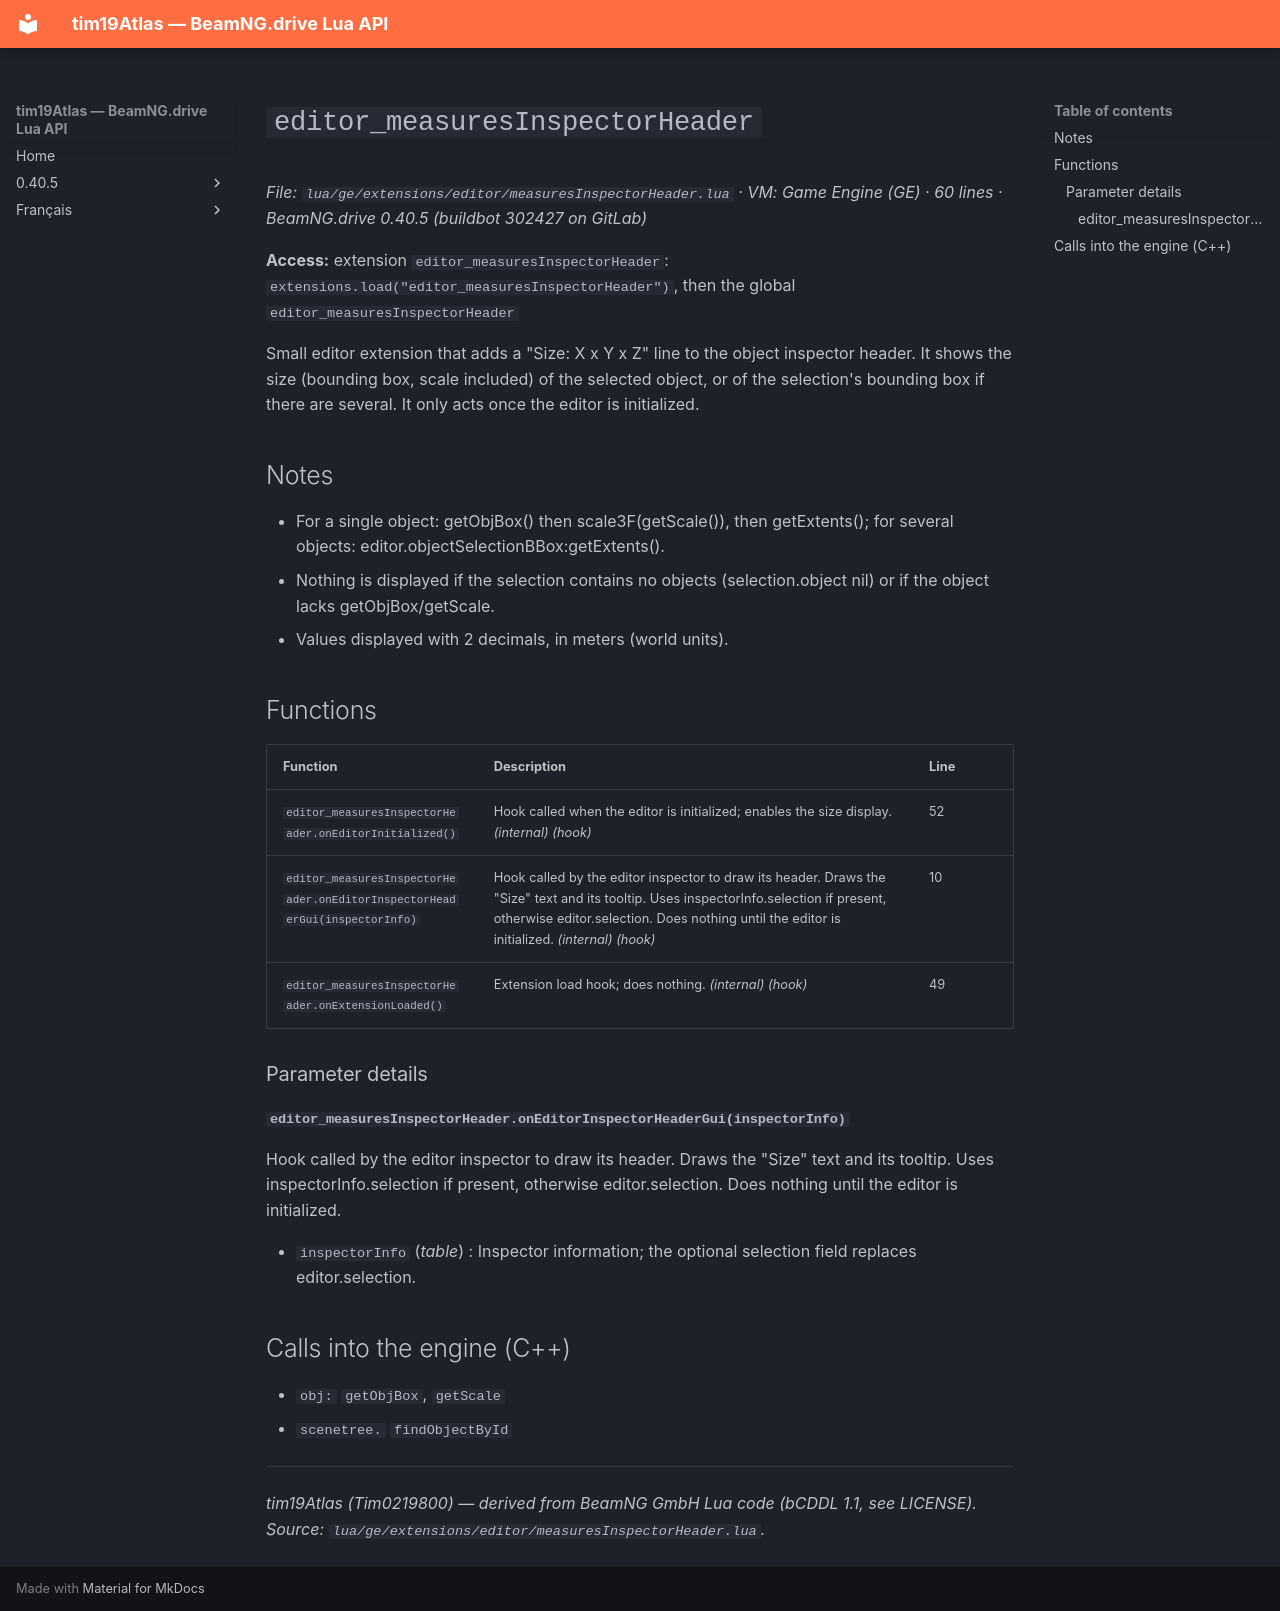

repository: Tim0219800/beamng-lua-atlas · page: 0.40.5/ge/extensions/editor/measuresInspectorHeader.html · generator: mkdocs

# `editor_measuresInspectorHeader`

*File: `lua/ge/extensions/editor/measuresInspectorHeader.lua` · VM: Game Engine (GE) · 60 lines · BeamNG.drive 0.40.5 (buildbot 302427 on GitLab)*

**Access:** extension `editor_measuresInspectorHeader`: `extensions.load("editor_measuresInspectorHeader")`, then the global `editor_measuresInspectorHeader`

Small editor extension that adds a "Size: X x Y x Z" line to the object inspector header. It shows the size (bounding box, scale included) of the selected object, or of the selection's bounding box if there are several. It only acts once the editor is initialized.

## Notes

- For a single object: getObjBox() then scale3F(getScale()), then getExtents(); for several objects: editor.objectSelectionBBox:getExtents().
- Nothing is displayed if the selection contains no objects (selection.object nil) or if the object lacks getObjBox/getScale.
- Values displayed with 2 decimals, in meters (world units).

## Functions

| Function | Description | Line |
|---|---|---|
| `editor_measuresInspectorHeader.onEditorInitialized()` | Hook called when the editor is initialized; enables the size display. *(internal)* *(hook)* | 52 |
| `editor_measuresInspectorHeader.onEditorInspectorHeaderGui(inspectorInfo)` | Hook called by the editor inspector to draw its header. Draws the "Size" text and its tooltip. Uses inspectorInfo.selection if present, otherwise editor.selection. Does nothing until the editor is initialized. *(internal)* *(hook)* | 10 |
| `editor_measuresInspectorHeader.onExtensionLoaded()` | Extension load hook; does nothing. *(internal)* *(hook)* | 49 |

### Parameter details

#### `editor_measuresInspectorHeader.onEditorInspectorHeaderGui(inspectorInfo)`

Hook called by the editor inspector to draw its header. Draws the "Size" text and its tooltip. Uses inspectorInfo.selection if present, otherwise editor.selection. Does nothing until the editor is initialized.

- `inspectorInfo` (*table*) : Inspector information; the optional selection field replaces editor.selection.

## Calls into the engine (C++)

- `obj:` `getObjBox`, `getScale`
- `scenetree.` `findObjectById`

---
*tim19Atlas (Tim0219800) — derived from BeamNG GmbH Lua code (bCDDL 1.1, see LICENSE). Source: `lua/ge/extensions/editor/measuresInspectorHeader.lua`.*
